124-way image classification set "studio_data" from GitHub (React-Developer751/temp); label vocabulary: AC repair, accounting finance, agriculture farm, animal welfare, architect, astrology, ayurveda, bakery, banquet hall, bar lounge, barber, bike garage, bike showroom, bookstore, bridal makeup, cafe, car rental, car repair, car showroom, car wash, carpentry, catering, chai stall, chinese restaurant, cleaning, clinic doctor, cloud kitchen, coaching tuition, construction, consulting, counselling, coworking, dental, design studio, diagnostic lab, digital agency, DJ sound, driving school, drone photography, ecommerce, electrician, event party, eye clinic, farm stay, fashion boutique, fast food, florist, funeral services, furniture, gaming zone, gift shop, grocery, gym, hotel, ice cream, indian thali, insurance, interior design, jewellery, juice bar, kurti store, landscape, laundry, law firm, loan finance, logistics, mehendi, mobile app, mobile repair, mobile store, movers, music academy, NGO, none, notary documents, nutritionist, optical, painting, pest control, pet clinic, pet shop, PG hostel, pharmacy, photography, physio, play school, plumbing, pottery, printing, real estate, recruitment, restaurant, italian restaurant, robotics lab, SaaS, salon, saree boutique, school, scrap recycling, security, shoe store, skin clinic, solar energy, south indian, spa, sports academy, street food, sushi, sweet shop, tailor, tattoo, taxi, temple, tent house, tiffin service, toy store, travel agency, tyres, video editing, visa, water purifier, wedding, welding, yoga.

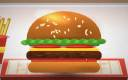
Label: fast food

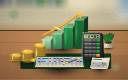
Label: accounting finance

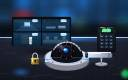
Label: security

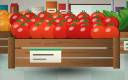
Label: grocery

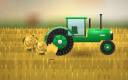
Label: agriculture farm

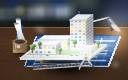
Label: architect
